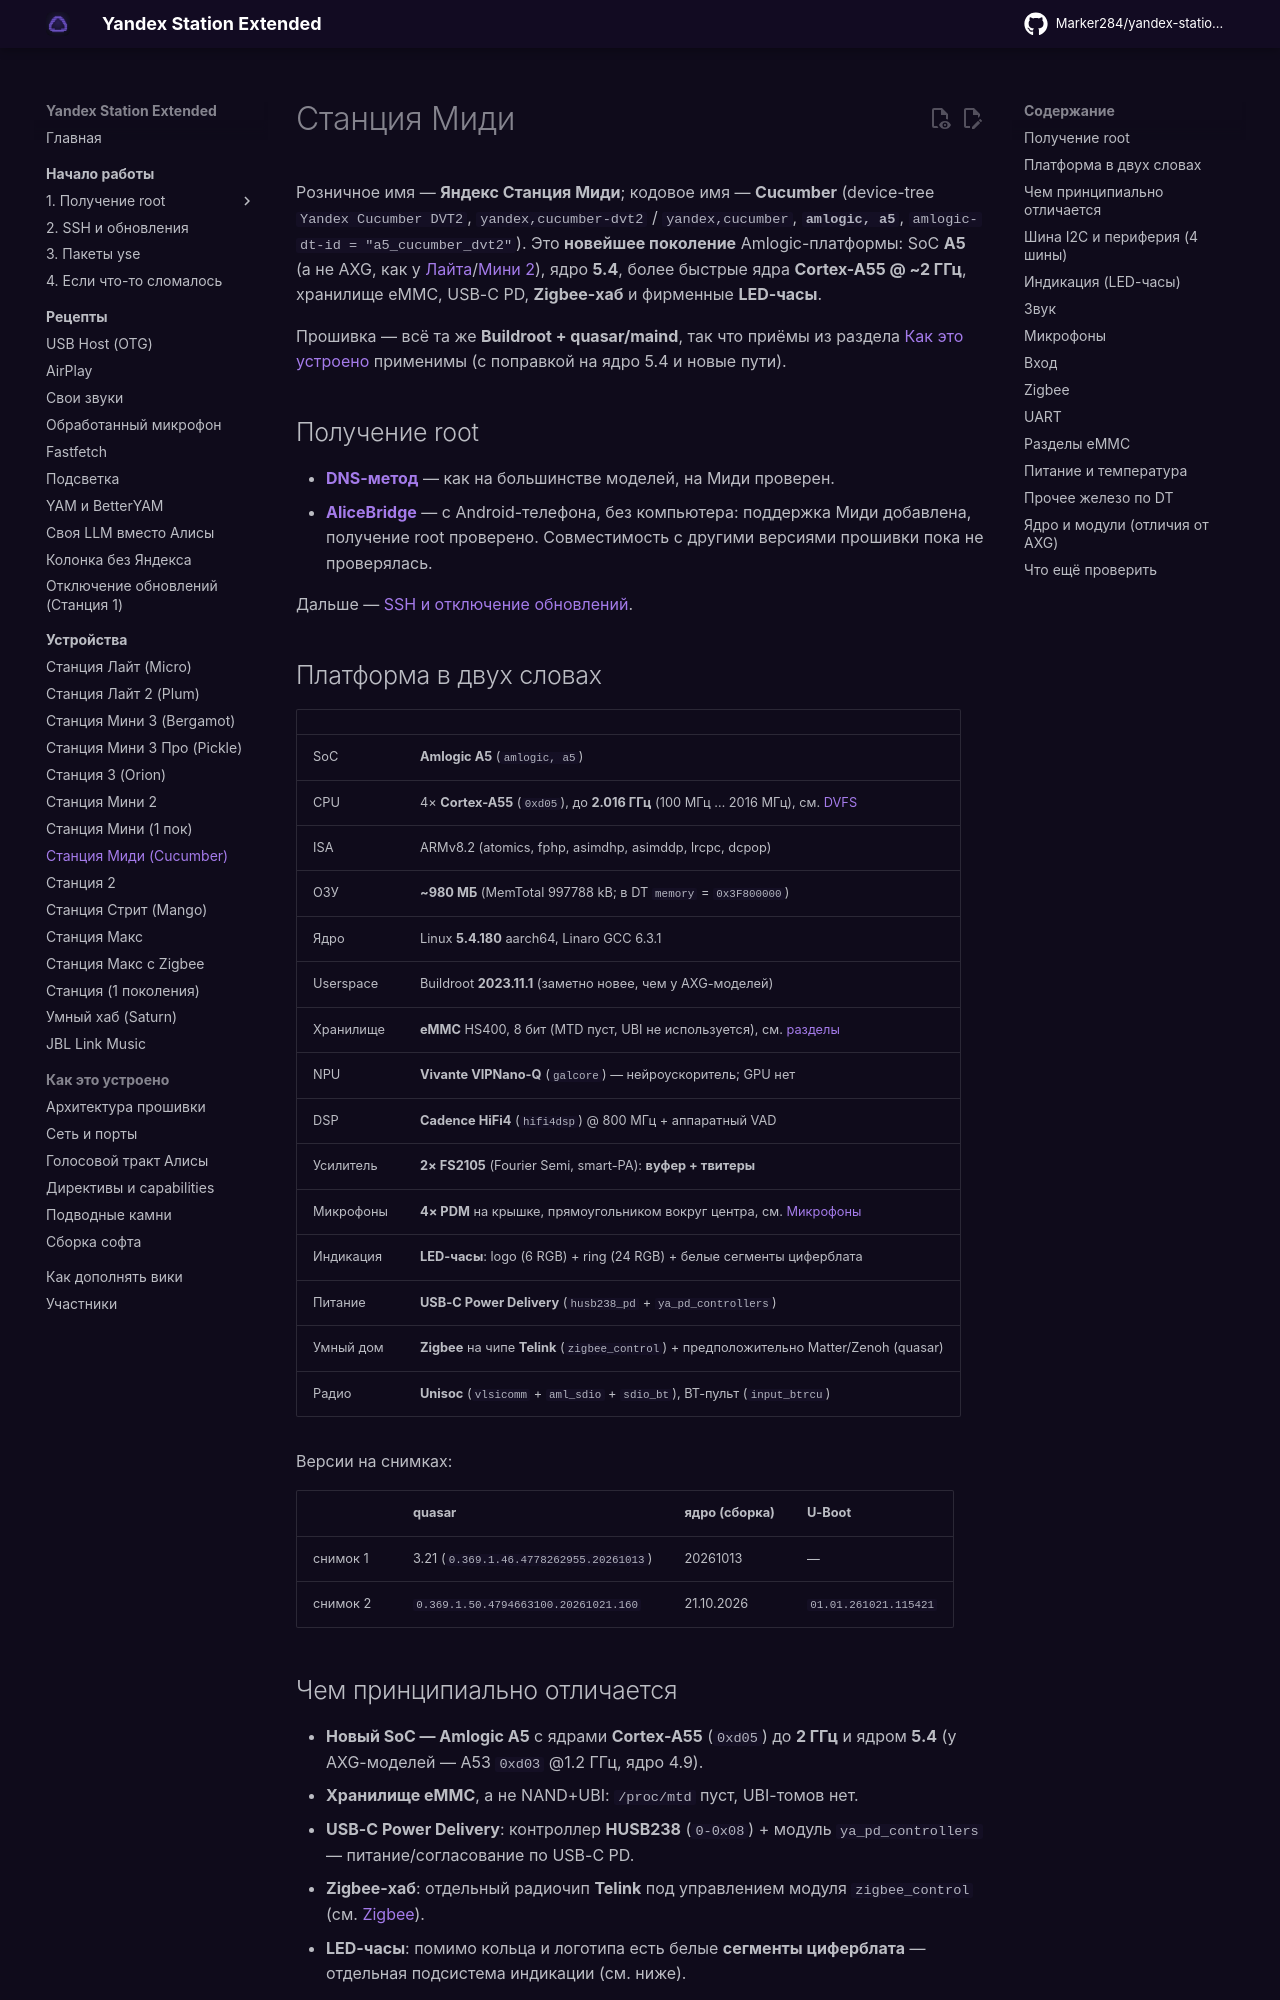

repository: Kirill901/yandex-station-extended · page: devices/station-midi/index.html · generator: mkdocs

# Станция Миди

Розничное имя — **Яндекс Станция Миди**; кодовое имя — **Cucumber** (device-tree
`Yandex Cucumber DVT2`, `yandex,cucumber-dvt2` / `yandex,cucumber`, **`amlogic, a5`**,
`amlogic-dt-id = "a5_cucumber_dvt2"`).
Это **новейшее поколение** Amlogic-платформы: SoC **A5** (а не AXG, как у
[Лайта](station-lite.md)/[Мини 2](station-mini2.md)), ядро **5.4**, более быстрые
ядра **Cortex-A55 @ ~2 ГГц**, хранилище eMMC, USB-C PD, **Zigbee-хаб** и фирменные
**LED-часы**.

Прошивка — всё та же **Buildroot + quasar/maind**, так что приёмы из раздела
[Как это устроено](../internals/architecture.md) применимы (с поправкой на ядро 5.4 и новые
пути).

## Получение root { #root }

- **[DNS-метод](../start/root.md)** — как на большинстве моделей, на Миди проверен.
- **[AliceBridge](../start/root-android.md)** — с Android-телефона, без компьютера: поддержка
  Миди добавлена, получение root проверено. Совместимость с другими версиями прошивки пока
  не проверялась.

Дальше — [SSH и отключение обновлений](../start/ssh.md).

## Платформа в двух словах

| | |
|---|---|
| SoC | **Amlogic A5** (`amlogic, a5`) |
| CPU | 4× **Cortex-A55** (`0xd05`), до **2.016 ГГц** (100 МГц … 2016 МГц), см. [DVFS](#dvfs) |
| ISA | ARMv8.2 (atomics, fphp, asimdhp, asimddp, lrcpc, dcpop) |
| ОЗУ | **~980 МБ** (MemTotal 997788 kB; в DT `memory` = `0x3F800000`) |
| Ядро | Linux **5.4.180** aarch64, Linaro GCC 6.3.1 |
| Userspace | Buildroot **2023.11.1** (заметно новее, чем у AXG-моделей) |
| Хранилище | **eMMC** HS400, 8 бит (MTD пуст, UBI не используется), см. [разделы](#partitions) |
| NPU | **Vivante VIPNano-Q** (`galcore`) — нейроускоритель; GPU нет |
| DSP | **Cadence HiFi4** (`hifi4dsp`) @ 800 МГц + аппаратный VAD |
| Усилитель | **2× FS2105** (Fourier Semi, smart-PA): **вуфер + твитеры** |
| Микрофоны | **4× PDM** на крышке, прямоугольником вокруг центра, см. [Микрофоны](#mics) |
| Индикация | **LED-часы**: logo (6 RGB) + ring (24 RGB) + белые сегменты циферблата |
| Питание | **USB-C Power Delivery** (`husb238_pd` + `ya_pd_controllers`) |
| Умный дом | **Zigbee** на чипе **Telink** (`zigbee_control`) + предположительно Matter/Zenoh (quasar) |
| Радио | **Unisoc** (`vlsicomm` + `aml_sdio` + `sdio_bt`), BT-пульт (`input_btrcu`) |

Версии на снимках:

| | quasar | ядро (сборка) | U-Boot |
|---|---|---|---|
| снимок 1 | 3.21 (`0.369.1.46.4778262955.20261013`) | 20261013 | — |
| снимок 2 | `0.369.1.50.4794663100.20261021.160` | 21.10.2026 | `01.01.261021.115421` |
